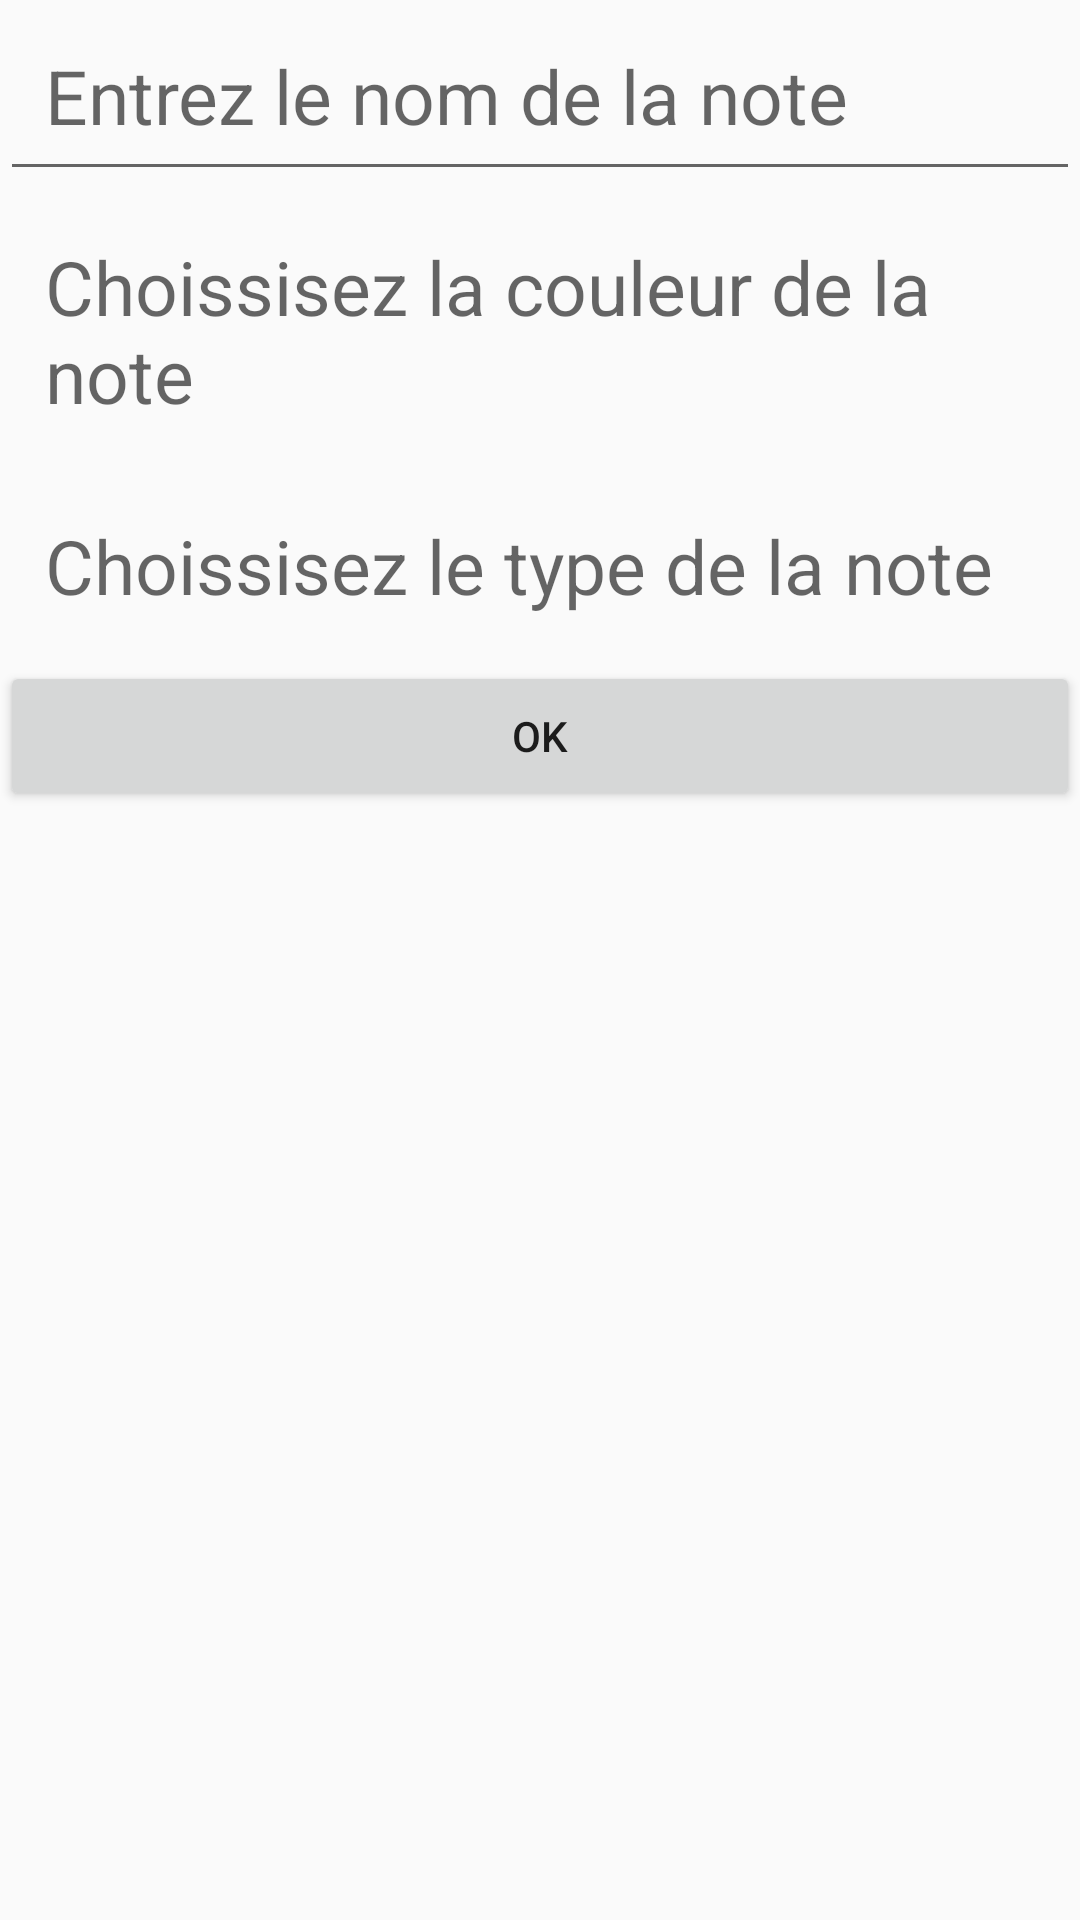

Here is an Android app screen rendered from its layout file. Give the layout XML and the strings, colors and styles it references.
<!-- AndroidManifest.xml: application theme AppTheme -->
<!-- res/layout/activity_create_new.xml -->
<?xml version="1.0" encoding="utf-8"?>
<RelativeLayout xmlns:android="http://schemas.android.com/apk/res/android"
    xmlns:app="http://schemas.android.com/apk/res-auto"
    xmlns:tools="http://schemas.android.com/tools"
    android:layout_width="match_parent"
    android:layout_height="match_parent"
    tools:context=".CreateNewActivity">



    <EditText
        android:id="@+id/et_name"
        android:textSize="25sp"
        android:padding="15dp"

        android:hint="Entrez le nom de la note"
        android:layout_width="match_parent"
        android:layout_height="wrap_content"/>
    <TextView
        android:id="@+id/txt_color"
        android:layout_below="@id/et_name"
        android:layout_width="match_parent"
        android:padding="15dp"

        android:textSize="25sp"
        android:hint="Choissisez la couleur de la note"
        android:layout_height="wrap_content"/>

    <TextView
        android:id="@+id/txt_type"
        android:padding="15dp"
        android:layout_below="@id/txt_color"
        android:layout_width="match_parent"
        android:textSize="25sp"
        android:hint="Choissisez le type de la note"
        android:layout_height="wrap_content"/>


    <Button
        android:id="@+id/btn_ok"
        android:layout_width="match_parent"
        android:layout_height="50dp"
        android:text="ok"
        android:layout_below="@id/txt_type"
        android:gravity="center"/>


</RelativeLayout>
<!-- resources referenced by this layout -->
<resources>
  <style name="AppTheme" parent="Theme.AppCompat.Light.DarkActionBar">
          
          <item name="colorPrimary">@color/colorPrimary</item>
          <item name="colorPrimaryDark">@color/colorPrimaryDark</item>
          <item name="colorAccent">@color/colorAccent</item>
      </style>
  <color name="colorPrimary">#6200EE</color>
  <color name="colorPrimaryDark">#3700B3</color>
  <color name="colorAccent">#03DAC5</color>
</resources>
